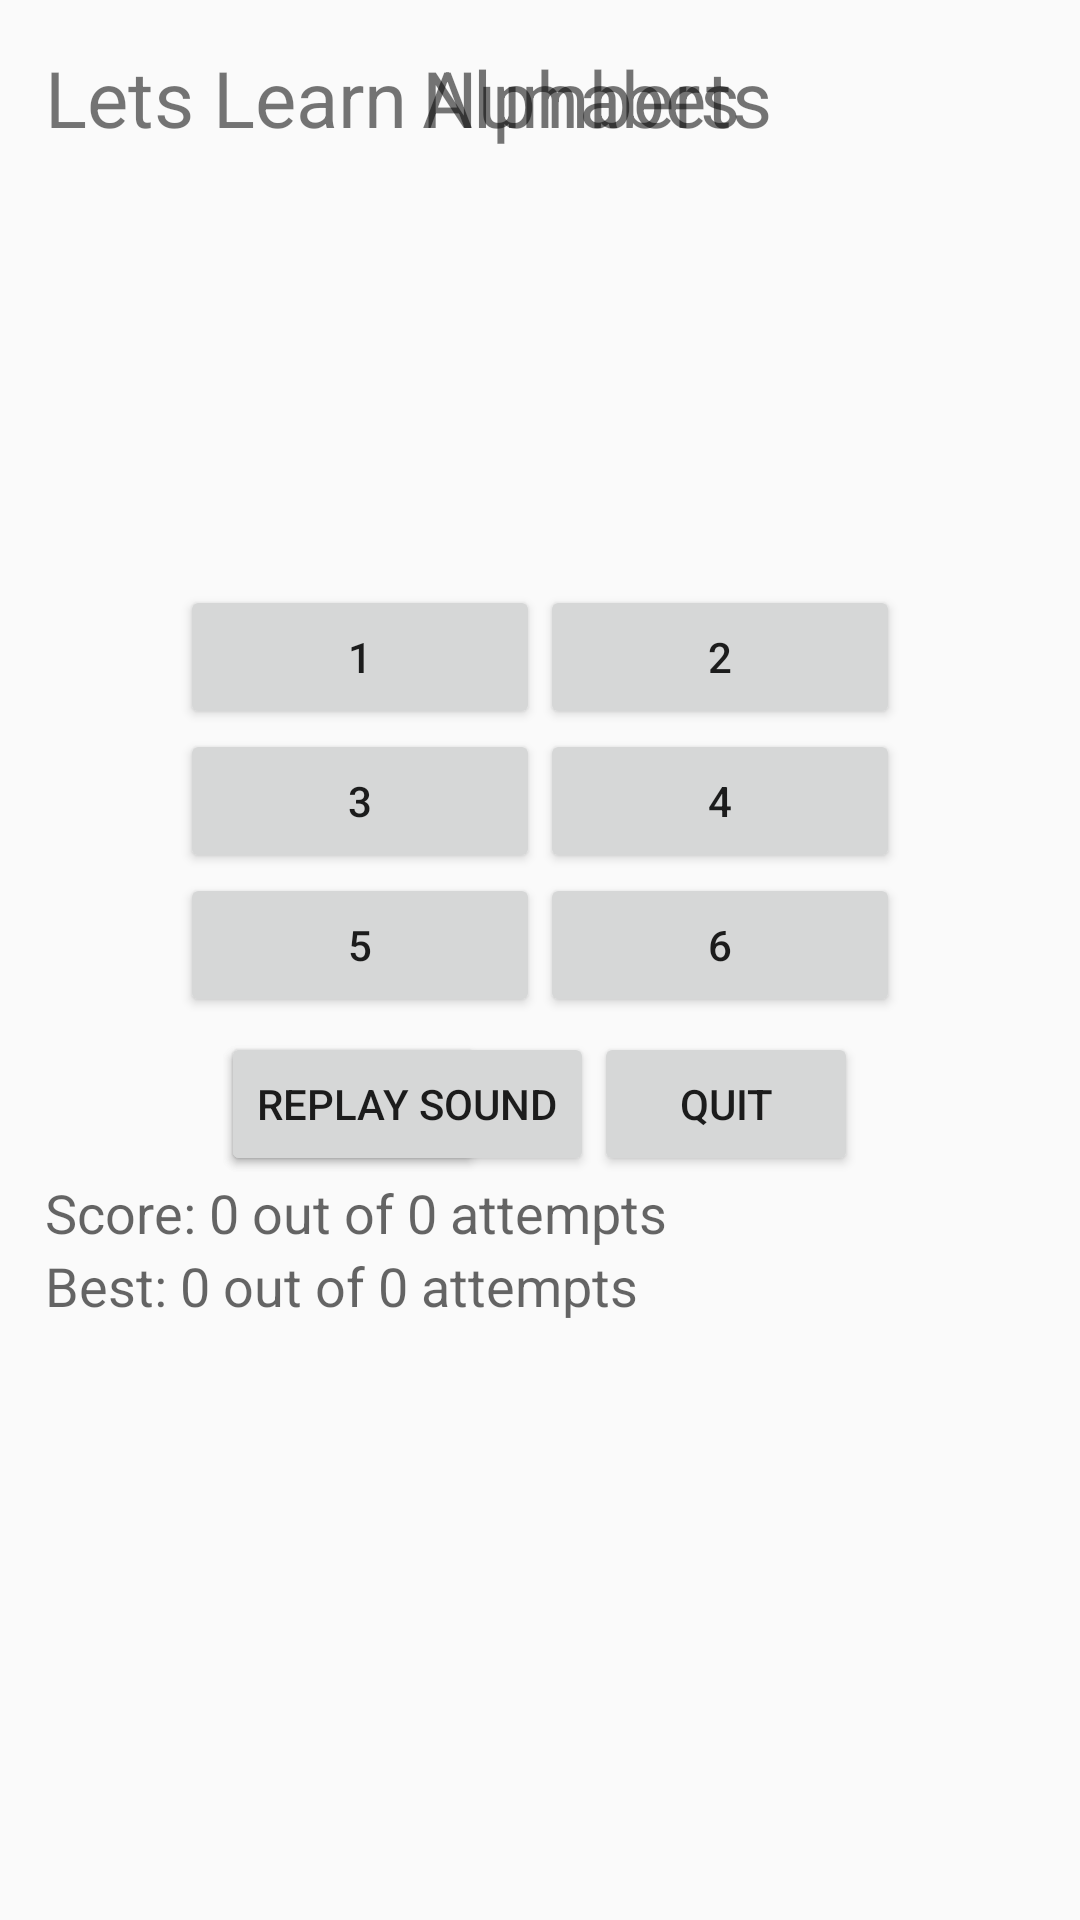

Write the Android layout XML for this screen, with the resource values it uses.
<!-- AndroidManifest.xml: application theme AppTheme -->
<!-- res/layout/activity_main_app.xml -->
<?xml version="1.0" encoding="utf-8"?>
<ScrollView xmlns:android="http://schemas.android.com/apk/res/android"
    android:id="@+id/ScrollView01"
    android:layout_width="fill_parent"
    android:layout_height="fill_parent"
    >
<LinearLayout xmlns:android="http://schemas.android.com/apk/res/android"
    xmlns:tools="http://schemas.android.com/tools"
    android:layout_width="fill_parent"
    android:layout_height="fill_parent"
    tools:context="com.learning.course.letslearn.MainMenu"
    android:orientation="vertical"
    android:layout_weight="100"
    android:layout_marginLeft="15dp"
    android:layout_marginRight="15dp"
    android:layout_marginTop="15dp"
    android:layout_marginBottom="15dp"
    >
    <RelativeLayout android:layout_width="match_parent"
        android:layout_height="wrap_content"
        >
        <TextView
            android:layout_width="wrap_content"
            android:layout_height="wrap_content"
            android:text="@string/ma_lblLetsLearn"
            android:textSize="26sp"
            android:id="@+id/lblLetsLearnerText"
            />
        <TextView
            android:layout_width="wrap_content"
            android:layout_height="wrap_content"
            android:text="@string/ma_lblAlphabets"
            android:textSize="26sp"
            android:id="@+id/lblAlphabets"
            android:layout_marginLeft="5dp"
            android:layout_toRightOf="@+id/lblLetsLearnerText"
            />
        <TextView
            android:layout_width="wrap_content"
            android:layout_height="wrap_content"
            android:text="@string/ma_lblNumbers"
            android:textSize="26sp"
            android:id="@+id/lblNumbers"
            android:layout_marginLeft="5dp"
            android:layout_toRightOf="@+id/lblLetsLearnerText"
            />
    </RelativeLayout>
    <ImageView
        android:layout_width="match_parent"
        android:layout_height="140dp"
        android:layout_marginTop="5dp"
        android:id="@+id/imgHeader"
        />
    <RelativeLayout
        android:layout_width="match_parent"
        android:layout_height="wrap_content"
        >
        <GridLayout
            android:layout_width="wrap_content"
            android:layout_height="wrap_content"
            android:columnCount="2"
            android:rowCount="3"
            android:layout_centerInParent="true"  >

            <Button
                android:layout_width="120dp"
                android:layout_height="wrap_content"
                android:text="1"
                android:onClick="onSelectOption"
                android:id="@+id/btnButton1" />
            <Button
                android:layout_width="120dp"
                android:layout_height="wrap_content"
                android:text="2"
                android:onClick="onSelectOption"
                android:id="@+id/btnButton2" />
            <Button
                android:layout_width="120dp"
                android:layout_height="wrap_content"
                android:text="3"
                android:onClick="onSelectOption"
                android:id="@+id/btnButton3" />
            <Button
                android:layout_width="120dp"
                android:layout_height="wrap_content"
                android:text="4"
                android:onClick="onSelectOption"
                android:id="@+id/btnButton4" />
            <Button
                android:layout_width="120dp"
                android:layout_height="wrap_content"
                android:text="5"
                android:onClick="onSelectOption"
                android:id="@+id/btnButton5" />
            <Button
                android:layout_width="120dp"
                android:layout_height="wrap_content"
                android:text="6"
                android:onClick="onSelectOption"
                android:id="@+id/btnButton6" />
        </GridLayout>
    </RelativeLayout>
    <RelativeLayout
        android:layout_width="match_parent"
        android:layout_height="wrap_content"
        android:layout_marginTop="5dp">
        <RelativeLayout
            android:layout_width="wrap_content"
            android:layout_height="wrap_content"
            android:layout_centerInParent="true" >
            <Button
                android:layout_width="wrap_content"
                android:layout_height="wrap_content"
                android:text="@string/ma_btnStart"
                android:id="@+id/btnStart"
                android:onClick="onStart"
                />
            <Button
                android:layout_width="wrap_content"
                android:layout_height="wrap_content"
                android:text="@string/ma_btnReplaySound"
                android:id="@+id/btnReplaySound"
                android:onClick="onReplay"
                />
            <Button
                android:layout_width="wrap_content"
                android:layout_height="wrap_content"
                android:text="@string/ma_btnQuit"
                android:id="@+id/btnQuit"
                android:layout_toRightOf="@id/btnReplaySound"
                android:onClick="onQuit"
                />

        </RelativeLayout>
    </RelativeLayout>

    <TextView
        android:layout_width="wrap_content"
        android:layout_height="wrap_content"
        android:text="Score: 0 out of 0 attempts"
        android:id="@+id/txtScore"
        android:textAppearance="?android:attr/textAppearanceMedium"/>

    <TextView
        android:layout_width="wrap_content"
        android:layout_height="wrap_content"
        android:text="Best: 0 out of 0 attempts"
        android:textAppearance="?android:attr/textAppearanceMedium"
        android:id="@+id/txtBest" />
    
    <TextView
        android:layout_width="wrap_content"
        android:layout_height="wrap_content"
        android:text=""
        android:textAppearance="?android:attr/textAppearanceMedium"
        />
</LinearLayout>
</ScrollView>
<!-- resources referenced by this layout -->
<resources>
  <string name="ma_btnQuit">Quit</string>
  <string name="ma_btnReplaySound">Replay Sound </string>
  <string name="ma_btnStart">Start</string>
  <string name="ma_lblAlphabets">Alphabets</string>
  <string name="ma_lblLetsLearn">Lets Learn</string>
  <string name="ma_lblNumbers">Numbers</string>
  <style name="AppTheme" parent="Theme.AppCompat.Light.DarkActionBar">
          
          <item name="colorPrimary">@color/colorPrimary</item>
          <item name="colorPrimaryDark">@color/colorPrimaryDark</item>
          <item name="colorAccent">@color/colorAccent</item>
      </style>
  <!-- not gathered from this repository: default colours our renderer supplied (Android Studio template values) -->
  <color name="colorPrimary">#FF6200EE</color>
  <color name="colorPrimaryDark">#FF3700B3</color>
  <color name="colorAccent">#FF03DAC5</color>
</resources>
